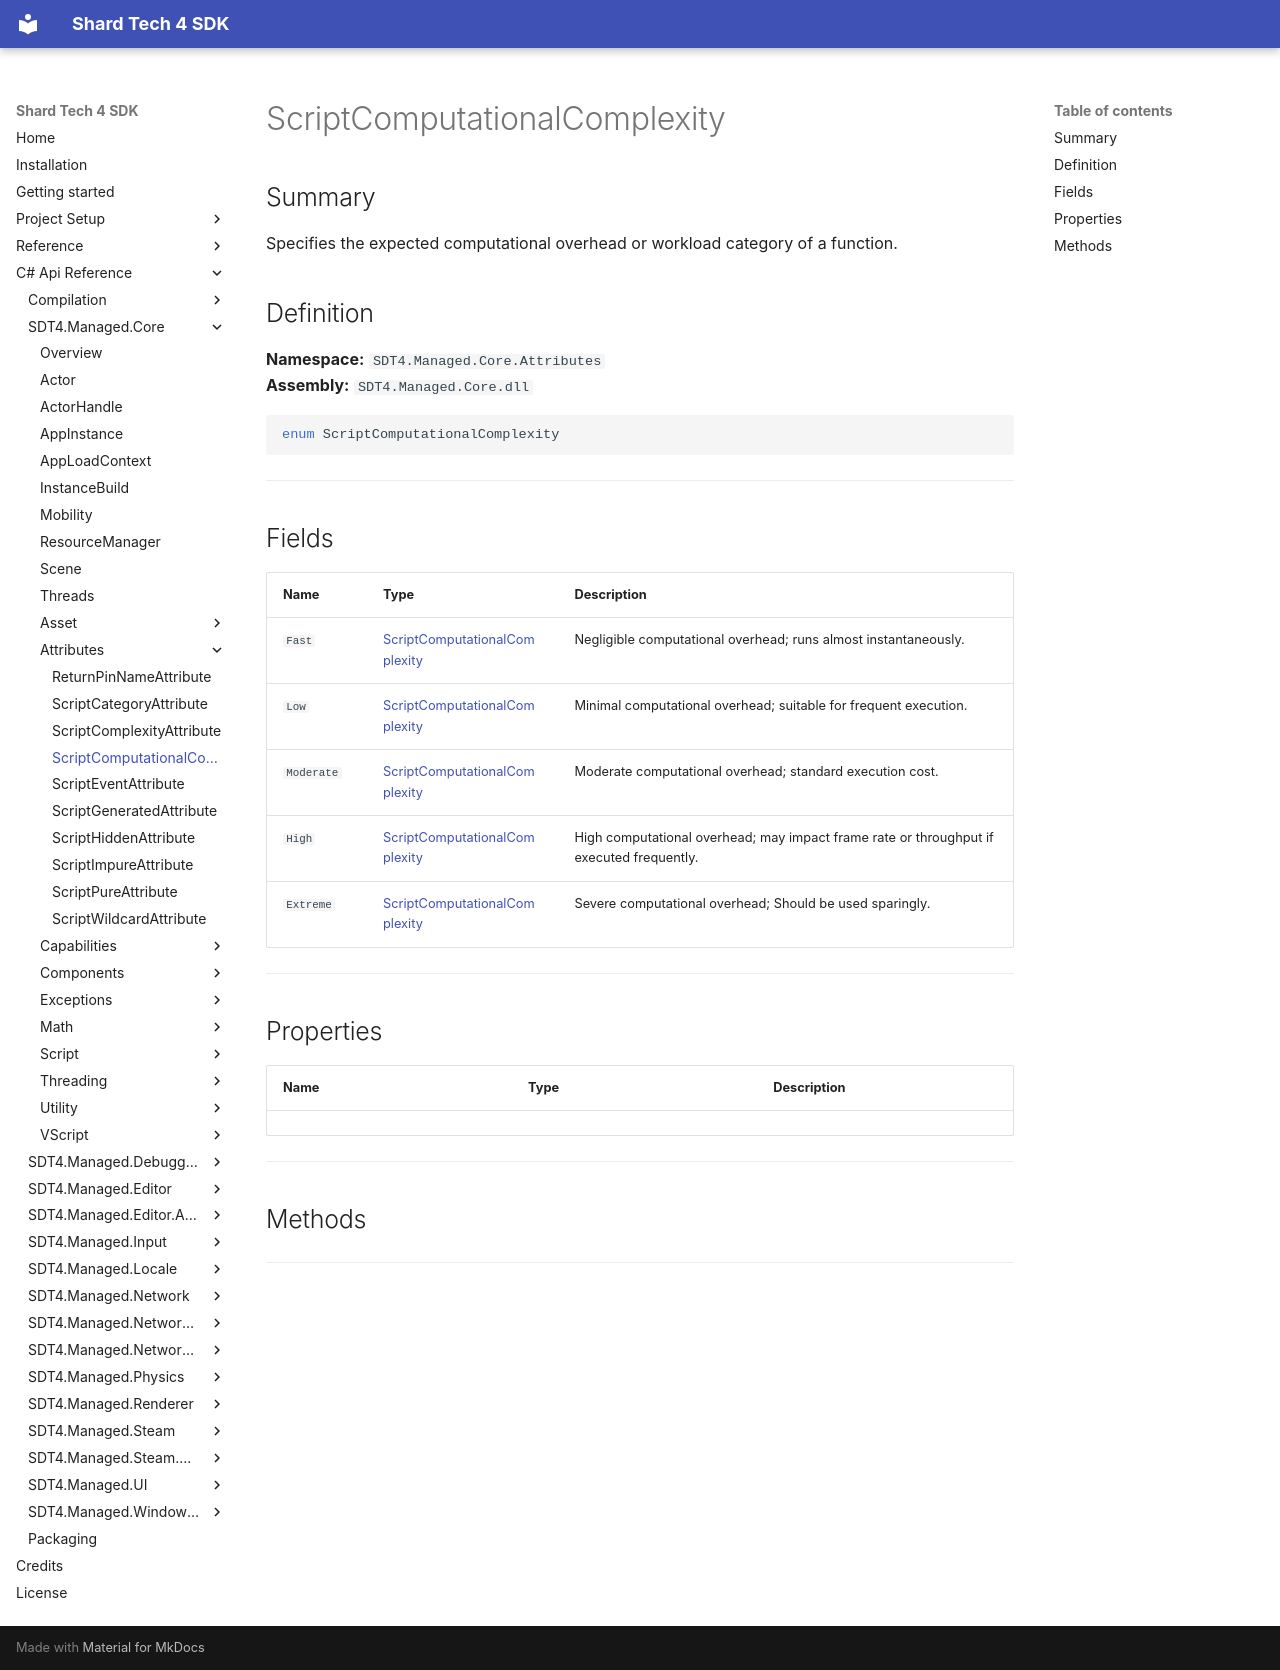

repository: PyroshockStudios/Shard-Tech-4-Docs · page: cs-api-ref/sdt4.managed.core/attributes/scriptcomputationalcomplexity/index.html · generator: mkdocs

# ScriptComputationalComplexity

## Summary
Specifies the expected computational overhead or workload category of a function.



## Definition

**Namespace:** `SDT4.Managed.Core.Attributes`  
**Assembly:** `SDT4.Managed.Core.dll`

```csharp
enum ScriptComputationalComplexity
```

---

## Fields

| Name | Type | Description |
| --- | --- | --- |
| `Fast` | [ScriptComputationalComplexity](./scriptcomputationalcomplexity.md) | Negligible computational overhead; runs almost instantaneously. |
| `Low` | [ScriptComputationalComplexity](./scriptcomputationalcomplexity.md) | Minimal computational overhead; suitable for frequent execution. |
| `Moderate` | [ScriptComputationalComplexity](./scriptcomputationalcomplexity.md) | Moderate computational overhead; standard execution cost. |
| `High` | [ScriptComputationalComplexity](./scriptcomputationalcomplexity.md) | High computational overhead; may impact frame rate or throughput if executed frequently. |
| `Extreme` | [ScriptComputationalComplexity](./scriptcomputationalcomplexity.md) | Severe computational overhead; Should be used sparingly. |



---

## Properties

| Name | Type | Description |
| --- | --- | --- |



---

## Methods



---
